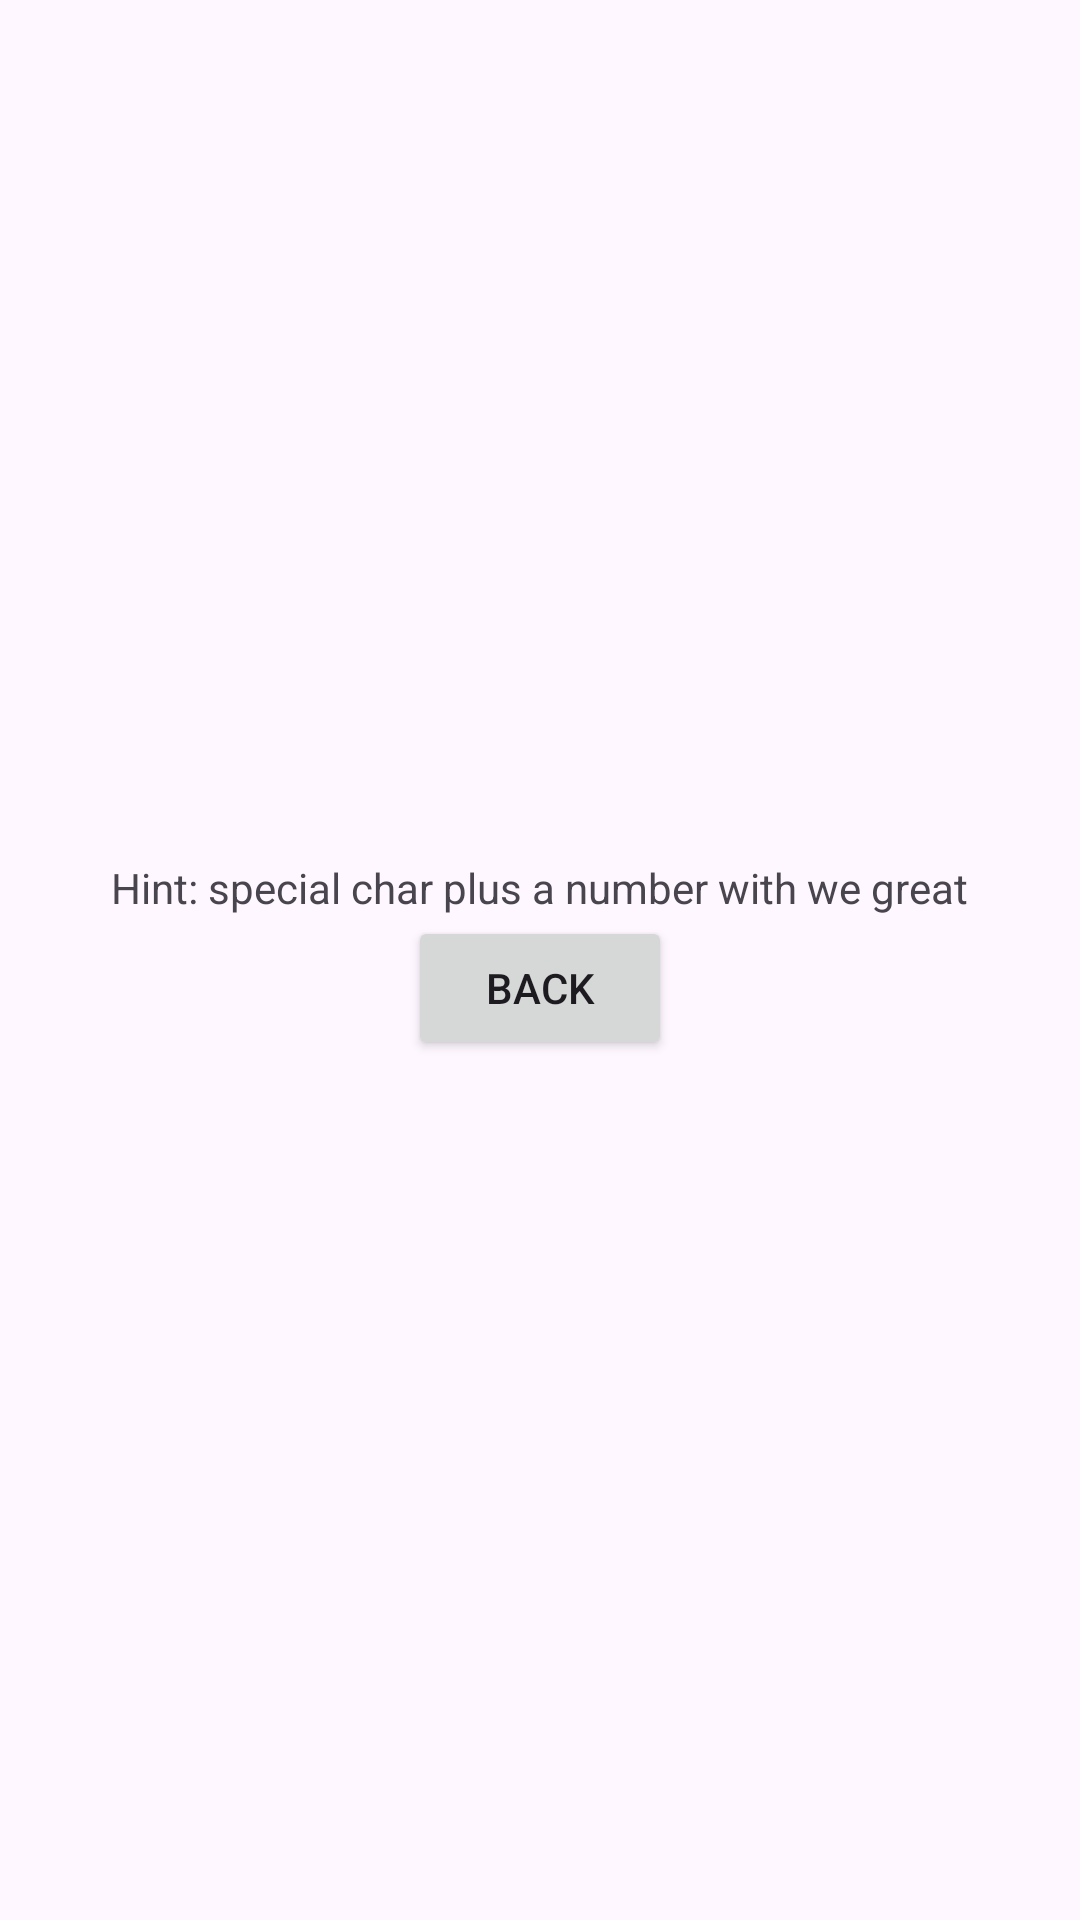

Android layout source for this screen:
<!-- AndroidManifest.xml: application theme Theme.LoginFormApp -->
<!-- res/layout/activity_result.xml -->
<?xml version="1.0" encoding="utf-8"?>
<LinearLayout xmlns:android="http://schemas.android.com/apk/res/android"
    xmlns:tools="http://schemas.android.com/tools"
    android:id="@+id/main"
    android:layout_width="match_parent"
    android:layout_height="match_parent"
    android:orientation="vertical"
    tools:context=".ResultActivity"
    android:gravity="center"
    >

    <TextView
        android:layout_width="wrap_content"
        android:layout_height="wrap_content"

        android:text="Hint: special char plus a number with we great"

 />

    <Button
        android:id="@+id/buttonBack"
        android:layout_width="wrap_content"
        android:layout_height="wrap_content"
        android:text="Back"
        />

</LinearLayout>
<!-- resources referenced by this layout -->
<resources>
  <style name="Theme.LoginFormApp" parent="Base.Theme.LoginFormApp" />
  <style name="Base.Theme.LoginFormApp" parent="Theme.Material3.DayNight.NoActionBar">
          
          
      </style>
</resources>
